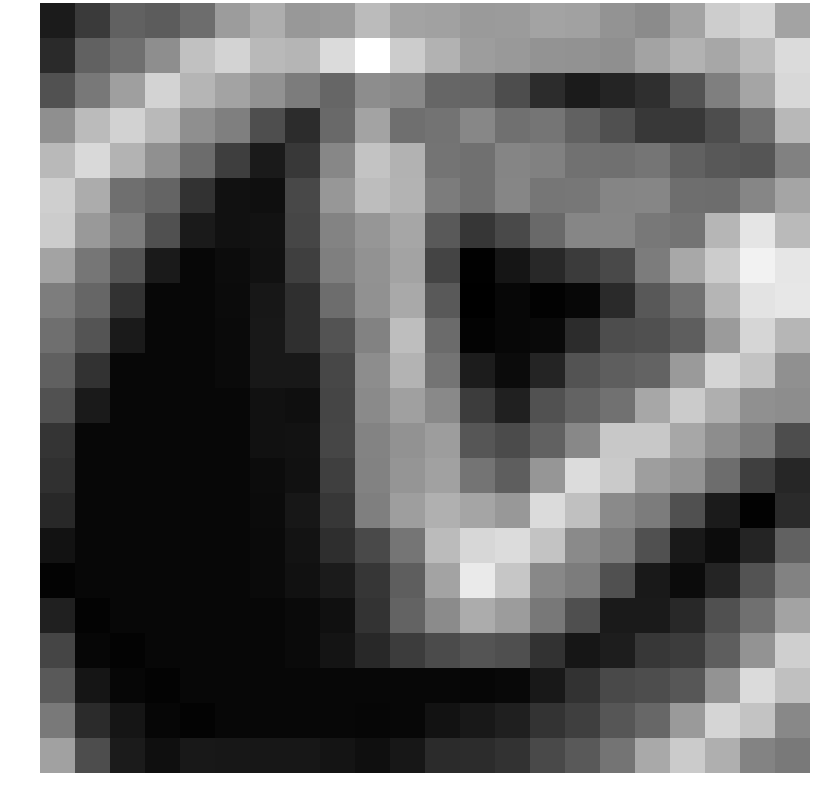

Values plotted in this chart, from the file beside it:
-3.004599, -1.786187, -0.241731, -0.425848, 0.235265, 2.076334, 2.772573, 1.910628, 2.040695, 3.312989, 2.362316, 2.268742, 2.004201, 2.040137, 2.348966, 2.272357, 1.780378, 1.427190, 2.385709, 3.997887, 4.363063, 2.363849
-2.426, -0.2278, 0.2908, 1.542, 3.552, 4.252, 3.209, 3.06, 4.561, 6, 3.985, 2.953, 2.113, 1.943, 1.705, 1.694, 1.563, 2.359, 2.93, 2.498, 3.319, 4.55
-0.8845, 0.6677, 2.192, 4.228, 3.083, 2.351, 1.674, 0.8131, -0.03376, 1.48, 1.3, -0.06468, -0.09649, -1.032, -2.337, -3.009, -2.618, -2.23, -0.8125, 0.9557, 2.424, 4.46
1.55, 3.293, 4.209, 3.203, 1.552, 0.946, -1.012, -2.337, 0.09176, 2.336, 0.3002, 0.4491, 1.238, 0.3532, 0.5524, -0.192, -0.9034, -1.81, -1.855, -1.03, 0.3038, 3.177
3.225, 4.494, 3.011, 1.619, 0.1786, -1.628, -3.047, -1.813, 1.27, 3.6, 2.944, 0.4996, 0.3633, 1.161, 1.013, 0.4098, 0.3532, 0.559, -0.1976, -0.6096, -0.7347, 0.9998
4.075, 2.719, 0.3078, -0.1236, -2.083, -3.396, -3.496, -1.23, 1.882, 3.381, 3.013, 0.8085, 0.347, 1.226, 0.5908, 0.6202, 1.166, 1.202, 0.2565, 0.2234, 1.231, 2.434
3.968, 1.945, 0.8747, -0.9152, -3.064, -3.398, -3.361, -1.316, 1.12, 1.829, 2.486, -0.5285, -1.932, -1.172, 0.07176, 1.222, 1.229, 0.6538, 0.4575, 3.088, 4.958, 3.254
2.337, 0.5636, -0.7625, -3.064, -3.788, -3.584, -3.401, -1.58, 0.9221, 1.689, 2.353, -1.399, -4.023, -3.261, -2.483, -1.747, -1.136, 0.8347, 2.536, 3.962, 5.482, 5.006
0.8661, -0.06639, -2.083, -3.788, -3.788, -3.654, -3.148, -2.213, 0.2196, 1.661, 2.582, -0.5054, -4.089, -3.785, -3.981, -3.794, -2.398, -0.6119, 0.4301, 3.052, 4.924, 5.018
0.3234, -0.7625, -3.064, -3.788, -3.788, -3.672, -3.14, -2.231, -0.7966, 1.058, 3.436, 0.1393, -3.939, -3.794, -3.697, -2.297, -1.041, -0.9007, -0.3784, 2.024, 4.361, 3.098
-0.2833, -2.083, -3.788, -3.788, -3.788, -3.66, -3.125, -3.117, -1.261, 1.469, 2.991, 0.519, -2.967, -3.628, -2.668, -0.8176, -0.3673, -0.152, 2.016, 4.327, 3.604, 1.604
-0.8281, -3.064, -3.788, -3.788, -3.788, -3.788, -3.396, -3.496, -1.358, 1.364, 2.22, 1.332, -1.723, -2.795, -0.8768, -0.1554, 0.4425, 2.511, 3.939, 2.817, 1.624, 1.505
-2.019, -3.788, -3.788, -3.788, -3.788, -3.788, -3.398, -3.361, -1.311, 1.122, 1.694, 2.124, -0.6946, -1.13, -0.2014, 1.291, 3.806, 3.807, 2.527, 1.501, 0.7858, -1.034
-2.171, -3.788, -3.788, -3.788, -3.788, -3.788, -3.584, -3.406, -1.574, 1.036, 1.821, 2.279, 0.501, -0.3505, 1.844, 4.615, 3.882, 2.146, 1.755, 0.2151, -1.59, -2.576
-2.446, -3.788, -3.788, -3.788, -3.788, -3.788, -3.654, -3.155, -1.89, 0.9352, 2.174, 2.877, 2.449, 1.916, 4.581, 3.487, 1.363, 0.8223, -0.9127, -3.001, -3.993, -2.415
-3.37, -3.788, -3.788, -3.788, -3.788, -3.788, -3.672, -3.333, -2.251, -1.15, 0.544, 3.299, 4.419, 4.603, 3.61, 1.363, 0.8223, -0.9127, -3.07, -3.61, -2.593, -0.1883
-3.941, -3.788, -3.788, -3.788, -3.788, -3.788, -3.66, -3.388, -3.005, -1.953, -0.353, 2.365, 5.141, 3.735, 1.306, 0.8223, -0.9127, -3.07, -3.628, -2.662, -0.8071, 1.054
-2.753, -3.934, -3.788, -3.788, -3.788, -3.788, -3.788, -3.672, -3.434, -2.059, -0.1789, 1.423, 2.693, 2.07, 0.6654, -0.9707, -3.027, -3.043, -2.442, -0.9073, 0.334, 2.379
-1.343, -3.821, -3.934, -3.788, -3.788, -3.788, -3.788, -3.66, -3.265, -2.483, -1.679, -1.132, -0.7414, -0.9524, -2.089, -3.198, -2.921, -1.904, -1.664, -0.3738, 1.715, 4.093
-0.5201, -3.258, -3.821, -3.934, -3.788, -3.788, -3.788, -3.788, -3.788, -3.788, -3.783, -3.787, -3.843, -3.751, -3.113, -2.09, -1.187, -1.029, -0.6442, 1.765, 4.581, 3.492
0.7202, -2.378, -3.258, -3.821, -3.934, -3.788, -3.788, -3.783, -3.787, -3.845, -3.801, -3.354, -3.131, -2.86, -2.068, -1.592, -0.6681, -0.005917, 2.016, 4.332, 3.611, 1.303
2.273, -1.027, -3.019, -3.479, -3.105, -3.157, -3.157, -3.155, -3.293, -3.464, -3.154, -2.391, -2.327, -2.116, -1.171, -0.5805, 0.5098, 2.605, 3.944, 2.814, 1.113, 0.6814
